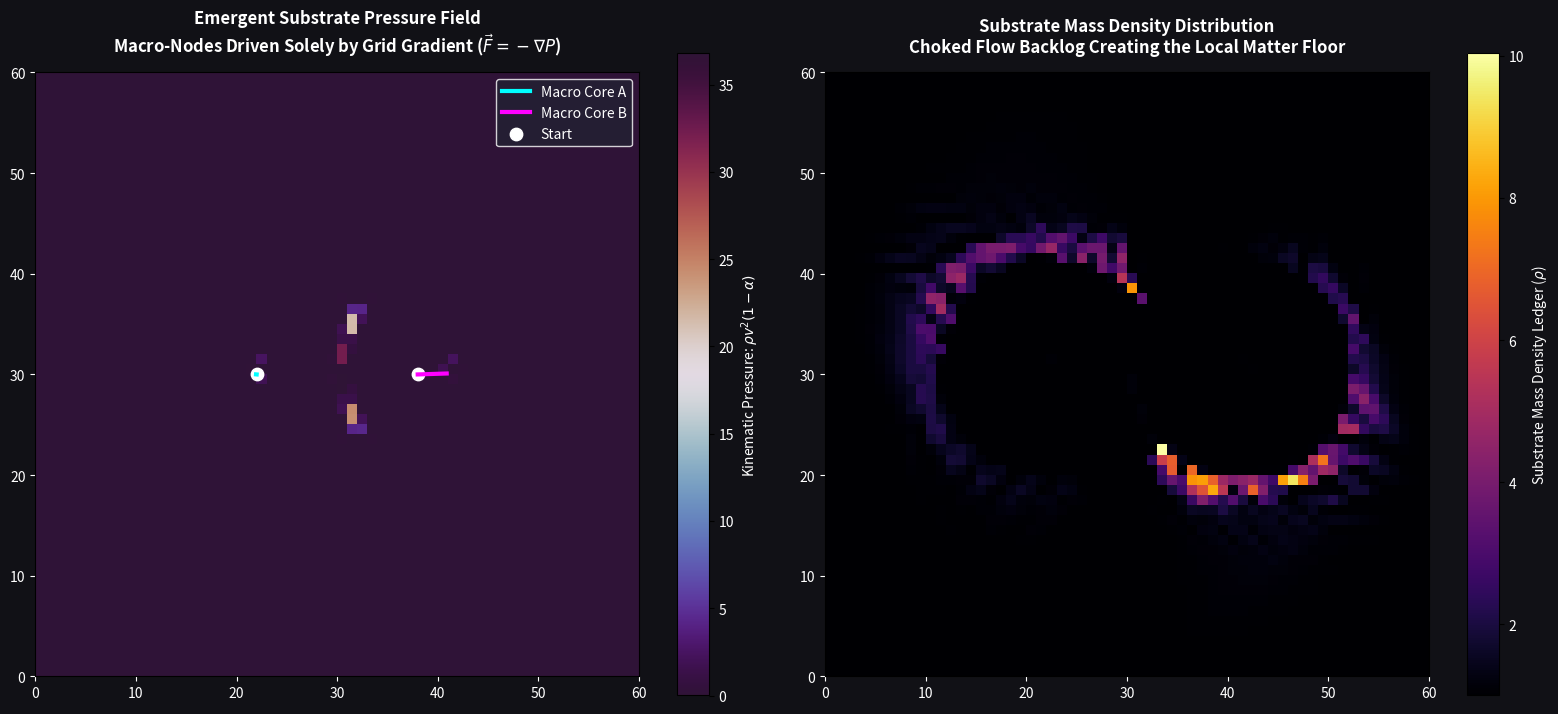

This chart was generated by the following Python code:
import numpy as np
import matplotlib.pyplot as plt

class SubstrateFluidGrid2D:
    def __init__(self, nx=60, ny=60, dx=0.2):
        self.nx, self.ny = nx, ny
        self.dx = dx
        
        # 1. Initialize the pristine Level N-1 background matrix fields
        self.rho = np.ones((nx, ny), dtype=float)           # Uniform baseline vacuum density
        self.vx = np.zeros((nx, ny), dtype=float)           # Baseline velocity X
        self.vy = np.zeros((nx, ny), dtype=float)           # Baseline velocity Y
        self.P = np.zeros((nx, ny), dtype=float)            # Emergent pressure field
        
        # Define Bedrock Substrate Constraints
        self.a_max = 60.0    # Absolute structural acceleration tolerance of the grid cells
        self.dt = 0.005       # Tight simulation time step

        # Macro-Node Entities (The two massive spinning objects)
        self.core_radius = 2.2
        self.core_A_pos = np.array([22.0, 30.0])            # Initial pixel index coordinate A
        self.core_B_pos = np.array([38.0, 30.0])            # Initial pixel index coordinate B
        self.core_A_vel = np.array([0.0, 0.0])
        self.core_B_vel = np.array([0.0, 0.0])
        self.spin_strength = 6.5                             # Intrinsic rotational velocity drive

    def apply_vortex_boundaries(self):
        """ Forces embedded grid cells to maintain the circular vortex entrainment profile """
        X, Y = np.meshgrid(np.arange(self.nx), np.arange(self.ny), indexing='ij')
        
        for center, spin in [(self.core_A_pos, self.spin_strength), (self.core_B_pos, self.spin_strength)]:
            rx = X - center[0]
            ry = Y - center[1]
            r = np.sqrt(rx**2 + ry**2) + 1e-9
            
            # Identify grid cells within the core boundary mask
            mask = r <= (self.core_radius / self.dx)
            
            # Force rigid rotational velocity vectors (Tangential spin drive)
            self.vx[mask] = -spin * (ry[mask] / r[mask])
            self.vy[mask] = spin * (rx[mask] / r[mask])
            self.rho[mask] = 1.0 # Keep core internal density packed stable

    def relax_substrate_mechanics(self):
        """ Updates the vacuum lattice using strictly local conservation laws and the a_max ceiling """
        # Copy states to calculate pure spatial updates
        old_vx, old_vy = self.vx.copy(), self.vy.copy()
        
        # Step 1: Local Momentum Advection & Neighbor Diffusion
        # Cells average out their vectors with their 4 immediate neighbors
        left_vx  = np.roll(old_vx,  1, axis=0); right_vx = np.roll(old_vx, -1, axis=0)
        down_vx  = np.roll(old_vx,  1, axis=1); up_vx    = np.roll(old_vx, -1, axis=1)
        left_vy  = np.roll(old_vy,  1, axis=0); right_vy = np.roll(old_vy, -1, axis=0)
        down_vy  = np.roll(old_vy,  1, axis=1); up_vy    = np.roll(old_vy, -1, axis=1)
        
        target_vx = (left_vx + right_vx + down_vx + up_vx) * 0.25
        target_vy = (left_vy + right_vy + down_vy + up_vy) * 0.25
        
        # Step 2: Enforce the rigid a_max structural ceiling
        # Calculate the requested delta vector
        dvx = target_vx - old_vx
        dvy = target_vy - old_vy
        dv_mag = np.sqrt(dvx**2 + dvy**2) + 1e-9
        
        # Truncate any acceleration request that breaks the substrate's torque limit
        max_dv = self.a_max * self.dt
        clamp_mask = dv_mag > max_dv
        
        dvx[clamp_mask] = (dvx[clamp_mask] / dv_mag[clamp_mask]) * max_dv
        dvy[clamp_mask] = (dvy[clamp_mask] / dv_mag[clamp_mask]) * max_dv
        
        self.vx = old_vx + dvx
        self.vy = old_vy + dvy
        
        # Step 3: Mass Continuity - Solve local density updates via velocity divergence
        # Flux = ρ * v
        flux_x = self.rho * self.vx
        flux_y = self.rho * self.vy
        
        divergence = (np.roll(flux_x, -1, axis=0) - np.roll(flux_x, 1, axis=0)) / (2 * self.dx) + \
                     (np.roll(flux_y, -1, axis=1) - np.roll(flux_y, 1, axis=1)) / (2 * self.dx)
                     
        self.rho -= divergence * self.dt
        self.rho = np.clip(self.rho, 1.0, 45.0) # Density floor pins at absolute vacuum vacuum baseline

        # Step 4: Map Pristine Kinematic Pressure: P = ρ * v^2 * (1 - α)
        v_sq = self.vx**2 + self.vy**2
        avg_vx_local = (left_vx + right_vx + down_vx + up_vx) * 0.25
        avg_vy_local = (left_vy + right_vy + down_vy + up_vy) * 0.25
        norm_avg = np.sqrt(avg_vx_local**2 + avg_vy_local**2) + 1e-9
        norm_cell = np.sqrt(v_sq) + 1e-9
        
        # Compute pure local vector alignment angle alpha
        alpha = (self.vx * avg_vx_local + self.vy * avg_vy_local) / (norm_cell * norm_avg)
        alpha = np.clip(alpha, -1.0, 1.0)
        
        self.P = self.rho * v_sq * (1.0 - alpha)

    def integrate_pressure_gradients(self):
        """ Evaluates the net force pushing the macro-nodes by integrating the grid's pressure field """
        X, Y = np.meshgrid(np.arange(self.nx), np.arange(self.ny), indexing='ij')
        
        forces = []
        for center in [self.core_A_pos, self.core_B_pos]:
            rx = X - center[0]
            ry = Y - center[1]
            dist = np.sqrt(rx**2 + ry**2) + 1e-9
            
            # Identify the boundary shell region interfacing with the background substrate
            boundary_shell = (dist > (self.core_radius / self.dx)) & (dist <= (self.core_radius / self.dx) + 1.5)
            
            # The net vector push is the sum of the surrounding cell pressures directed inward
            # F = -∇P translates to summing (-Pressure * Normal Direction Vector)
            u_x = rx / dist
            u_y = ry / dist
            
            net_Fx = -np.sum(self.P[boundary_shell] * u_x[boundary_shell]) * self.dx
            net_Fy = -np.sum(self.P[boundary_shell] * u_y[boundary_shell]) * self.dx
            
            forces.append(np.array([net_Fx, net_Fy]))
            
        return forces

    def run_simulation(self, iterations=400):
        trajectory_A, trajectory_B = [], []
        
        for i in range(iterations):
            self.apply_vortex_boundaries()
            self.relax_substrate_mechanics()
            
            # Extract pure emergent forces acting on the macro-nodes
            forces = self.integrate_pressure_gradients()
            
            # Update coordinate kinematics using nothing but the grid pressure push
            self.core_A_vel += (forces[0] * 0.08) * self.dt
            self.core_B_vel += (forces[1] * 0.08) * self.dt
            
            self.core_A_pos += self.core_A_vel * self.dt
            self.core_B_pos += self.core_B_vel * self.dt
            
            # Keep cores bound safely inside the simulated container window
            self.core_A_pos = np.clip(self.core_A_pos, 5, self.nx-5)
            self.core_B_pos = np.clip(self.core_B_pos, 5, self.nx-5)
            
            trajectory_A.append(self.core_A_pos.copy())
            trajectory_B.append(self.core_B_pos.copy())
            
        return np.array(trajectory_A), np.array(trajectory_B)

# --- RUN AND RENDER THE EMERGENCE ---
if __name__ == "__main__":
    print("Launching Bottom-Up Substrate Grid Test...")
    grid = SubstrateFluidGrid2D()
    track_A, track_B = grid.run_simulation()
    
    # Render the dynamic state of space
    fig, axs = plt.subplots(1, 2, figsize=(16, 7), facecolor='#111116')
    
    # Plot 1: The Emergent Kinematic Pressure Landscape
    axs[0].set_facecolor('#111116')
    im = axs[0].imshow(grid.P.T, origin='lower', cmap='twilight_shifted', extent=[0, grid.nx, 0, grid.ny])
    cbar = fig.colorbar(im, ax=axs[0], label='Kinematic Pressure: $\\rho v^2(1-\\alpha)$')
    cbar.ax.yaxis.label.set_color('white'); cbar.ax.tick_params(labelcolor='white')
    
    # Overlay trajectories showing the inward launch
    axs[0].plot(track_A[:, 0], track_A[:, 1], color='#00ffff', linewidth=3, label='Macro Core A')
    axs[0].plot(track_B[:, 0], track_B[:, 1], color='#ff00ff', linewidth=3, label='Macro Core B')
    axs[0].scatter([track_A[0,0], track_B[0,0]], [track_A[0,1], track_B[0,1]], color='white', s=80, label='Start')
    # axs[0].set_title("Emergent Substrate Pressure Field\nMacro-Nodes Driven Solely by Grid Gradient ($\vec{F} = -\\nabla P$)", color='white', pad=15, fontweight='bold')
    axs[0].set_title("Emergent Substrate Pressure Field\n" + 
                     r"Macro-Nodes Driven Solely by Grid Gradient ($\vec{F} = -\nabla P$)", 
                     color='white', pad=15, fontweight='bold')
    axs[0].tick_params(colors='white'); axs[0].legend(facecolor='#222233', edgecolor='white', labelcolor='white')
    
    # Plot 2: The Substrate Mass Density Backdrop
    axs[1].set_facecolor('#111116')
    im2 = axs[1].imshow(grid.rho.T, origin='lower', cmap='inferno', extent=[0, grid.nx, 0, grid.ny])
    cbar2 = fig.colorbar(im2, ax=axs[1], label='Substrate Mass Density Ledger ($\\rho$)')
    cbar2.ax.yaxis.label.set_color('white'); cbar2.ax.tick_params(labelcolor='white')
    
    axs[1].set_title("Substrate Mass Density Distribution\nChoked Flow Backlog Creating the Local Matter Floor", color='white', pad=15, fontweight='bold')
    axs[1].tick_params(colors='white')
    
    plt.tight_layout()
    plt.show()
